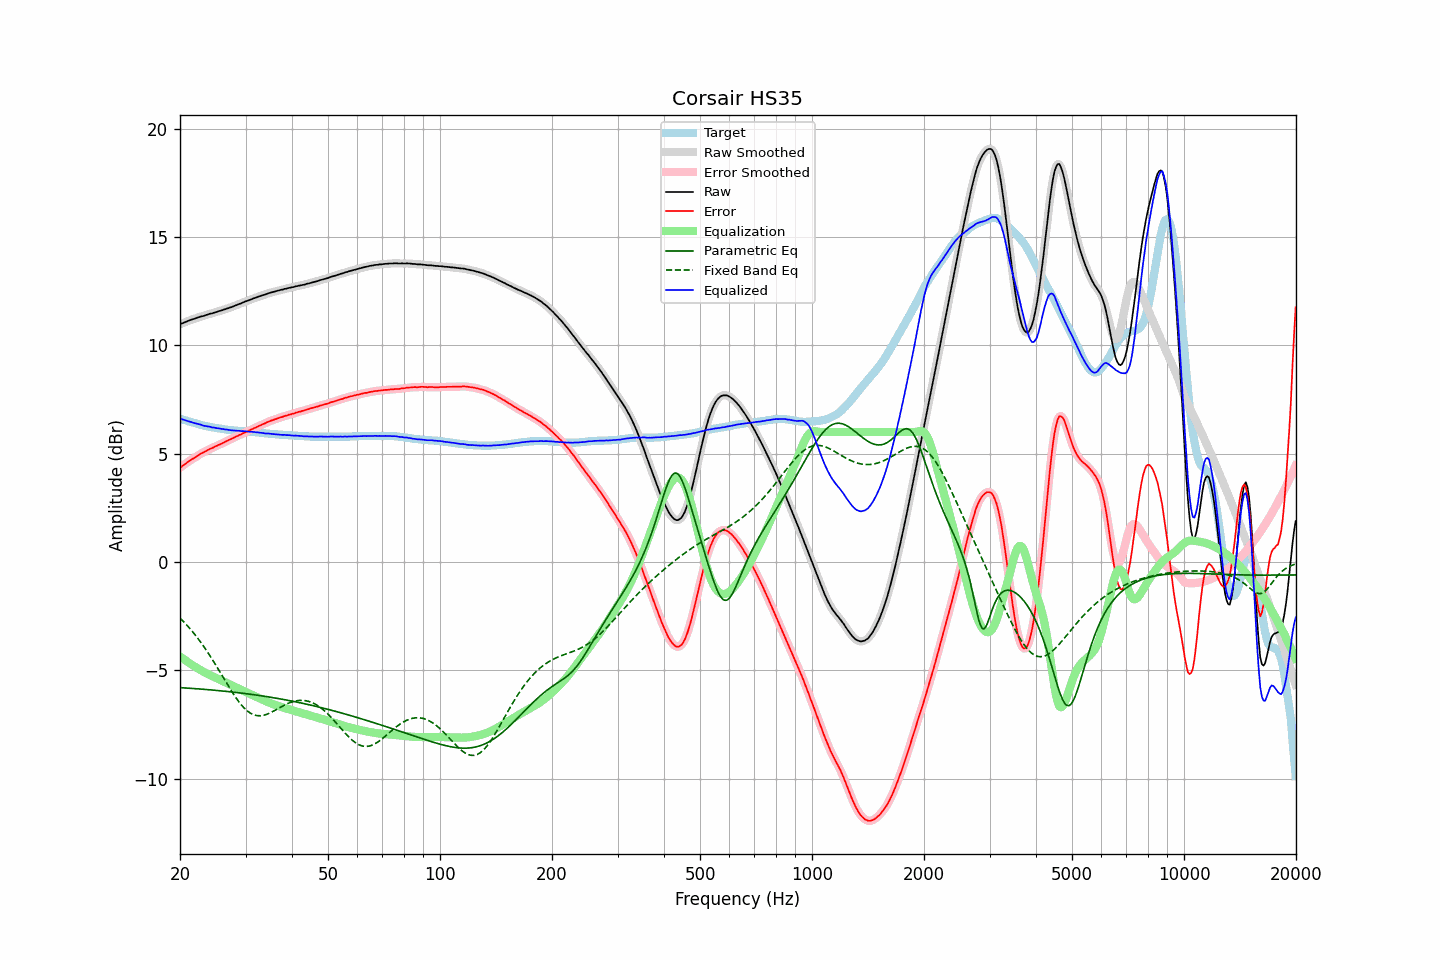

Source data for this figure (header and first rows):
frequency, raw, error, smoothed, error_smoothed, equalization, parametric_eq, fixed_band_eq, equalized_raw, equalized_smoothed, target
20.00, 10.97, 4.35, 10.97, 4.35, -4.35, -5.79, -2.59, 6.62, 6.62, 6.62
20.20, 11.00, 4.40, 11.00, 4.41, -4.41, -5.80, -2.66, 6.59, 6.59, 6.60
20.40, 11.03, 4.46, 11.03, 4.46, -4.46, -5.80, -2.73, 6.57, 6.57, 6.57
20.61, 11.06, 4.51, 11.06, 4.51, -4.51, -5.81, -2.81, 6.55, 6.55, 6.55
20.81, 11.09, 4.56, 11.09, 4.57, -4.57, -5.81, -2.89, 6.52, 6.52, 6.53
21.02, 11.12, 4.62, 11.12, 4.62, -4.62, -5.82, -2.97, 6.50, 6.50, 6.50
21.23, 11.15, 4.67, 11.15, 4.67, -4.67, -5.82, -3.05, 6.48, 6.48, 6.48
21.44, 11.18, 4.72, 11.18, 4.72, -4.72, -5.83, -3.14, 6.46, 6.46, 6.46
21.66, 11.20, 4.76, 11.20, 4.76, -4.77, -5.83, -3.23, 6.43, 6.43, 6.44
21.87, 11.22, 4.80, 11.23, 4.81, -4.81, -5.84, -3.32, 6.41, 6.41, 6.42
22.09, 11.25, 4.85, 11.25, 4.85, -4.86, -5.84, -3.41, 6.39, 6.39, 6.40
22.31, 11.28, 4.90, 11.28, 4.91, -4.91, -5.85, -3.51, 6.38, 6.37, 6.38
22.54, 11.30, 4.95, 11.30, 4.95, -4.95, -5.85, -3.61, 6.35, 6.36, 6.35
22.76, 11.33, 5.00, 11.32, 5.00, -4.99, -5.86, -3.71, 6.34, 6.33, 6.33
22.99, 11.34, 5.03, 11.34, 5.04, -5.04, -5.87, -3.81, 6.31, 6.31, 6.31
23.22, 11.36, 5.07, 11.36, 5.08, -5.08, -5.87, -3.92, 6.28, 6.29, 6.29
23.45, 11.39, 5.11, 11.39, 5.11, -5.12, -5.88, -4.03, 6.27, 6.27, 6.28
23.69, 11.41, 5.15, 11.41, 5.16, -5.15, -5.88, -4.14, 6.26, 6.26, 6.26
23.92, 11.44, 5.19, 11.44, 5.19, -5.19, -5.89, -4.25, 6.25, 6.25, 6.25
24.16, 11.46, 5.23, 11.46, 5.23, -5.23, -5.90, -4.37, 6.23, 6.23, 6.23
24.40, 11.47, 5.25, 11.48, 5.26, -5.26, -5.90, -4.48, 6.21, 6.22, 6.22
24.65, 11.50, 5.29, 11.50, 5.29, -5.30, -5.91, -4.60, 6.20, 6.20, 6.21
24.89, 11.52, 5.33, 11.52, 5.33, -5.33, -5.92, -4.72, 6.19, 6.19, 6.19
25.14, 11.54, 5.36, 11.55, 5.37, -5.37, -5.92, -4.84, 6.18, 6.18, 6.18
25.39, 11.57, 5.40, 11.57, 5.40, -5.40, -5.93, -4.96, 6.17, 6.17, 6.17
25.65, 11.59, 5.43, 11.59, 5.43, -5.44, -5.94, -5.09, 6.16, 6.16, 6.16
25.91, 11.61, 5.46, 11.61, 5.47, -5.47, -5.95, -5.21, 6.14, 6.14, 6.15
26.16, 11.64, 5.50, 11.64, 5.50, -5.51, -5.95, -5.34, 6.13, 6.13, 6.14
26.43, 11.66, 5.54, 11.66, 5.54, -5.54, -5.96, -5.46, 6.12, 6.12, 6.12
26.69, 11.69, 5.58, 11.69, 5.58, -5.58, -5.97, -5.58, 6.11, 6.11, 6.11
26.96, 11.71, 5.61, 11.71, 5.62, -5.61, -5.98, -5.71, 6.10, 6.10, 6.10
27.23, 11.74, 5.65, 11.74, 5.65, -5.65, -5.98, -5.83, 6.09, 6.09, 6.09
27.50, 11.76, 5.68, 11.76, 5.68, -5.69, -5.99, -5.95, 6.08, 6.08, 6.08
27.77, 11.79, 5.71, 11.79, 5.72, -5.72, -6.00, -6.06, 6.07, 6.07, 6.08
28.05, 11.82, 5.75, 11.82, 5.75, -5.76, -6.01, -6.17, 6.07, 6.07, 6.07
28.33, 11.85, 5.79, 11.85, 5.79, -5.79, -6.02, -6.28, 6.06, 6.06, 6.06
28.62, 11.88, 5.82, 11.88, 5.83, -5.82, -6.03, -6.39, 6.06, 6.06, 6.06
28.90, 11.91, 5.86, 11.91, 5.86, -5.86, -6.03, -6.48, 6.05, 6.05, 6.05
29.19, 11.93, 5.88, 11.94, 5.89, -5.89, -6.04, -6.58, 6.04, 6.04, 6.05
29.48, 11.97, 5.93, 11.97, 5.93, -5.93, -6.05, -6.66, 6.04, 6.04, 6.04
29.78, 12.00, 5.96, 12.00, 5.96, -5.96, -6.06, -6.74, 6.04, 6.04, 6.04
30.08, 12.03, 6.00, 12.03, 6.00, -6.00, -6.07, -6.81, 6.03, 6.03, 6.03
30.38, 12.05, 6.02, 12.05, 6.03, -6.03, -6.08, -6.88, 6.02, 6.02, 6.03
30.68, 12.08, 6.06, 12.08, 6.06, -6.07, -6.09, -6.93, 6.01, 6.02, 6.02
30.99, 12.11, 6.10, 12.11, 6.10, -6.10, -6.10, -6.98, 6.01, 6.01, 6.01
31.30, 12.14, 6.13, 12.14, 6.14, -6.13, -6.11, -7.02, 6.01, 6.01, 6.01
31.61, 12.17, 6.17, 12.17, 6.17, -6.17, -6.12, -7.05, 6.00, 6.00, 6.00
31.93, 12.19, 6.20, 12.20, 6.20, -6.20, -6.13, -7.07, 5.99, 5.99, 5.99
32.24, 12.22, 6.23, 12.22, 6.24, -6.24, -6.14, -7.09, 5.98, 5.98, 5.99
32.57, 12.25, 6.27, 12.25, 6.27, -6.27, -6.15, -7.09, 5.98, 5.98, 5.98
32.89, 12.27, 6.30, 12.27, 6.31, -6.31, -6.16, -7.09, 5.96, 5.97, 5.97
33.22, 12.30, 6.34, 12.30, 6.34, -6.34, -6.17, -7.08, 5.96, 5.96, 5.96
33.55, 12.32, 6.37, 12.32, 6.37, -6.38, -6.19, -7.07, 5.95, 5.95, 5.95
33.89, 12.34, 6.40, 12.35, 6.41, -6.41, -6.20, -7.05, 5.93, 5.94, 5.94
34.23, 12.37, 6.44, 12.37, 6.44, -6.44, -6.21, -7.02, 5.93, 5.93, 5.93
34.57, 12.40, 6.47, 12.40, 6.47, -6.47, -6.22, -6.99, 5.93, 5.93, 5.93
34.92, 12.42, 6.50, 12.42, 6.50, -6.50, -6.23, -6.96, 5.92, 5.92, 5.92
35.27, 12.44, 6.53, 12.44, 6.53, -6.53, -6.24, -6.92, 5.91, 5.91, 5.91
35.62, 12.46, 6.55, 12.46, 6.56, -6.56, -6.26, -6.88, 5.90, 5.90, 5.91
35.97, 12.48, 6.58, 12.48, 6.58, -6.58, -6.27, -6.84, 5.90, 5.90, 5.90
... 635 more rows
